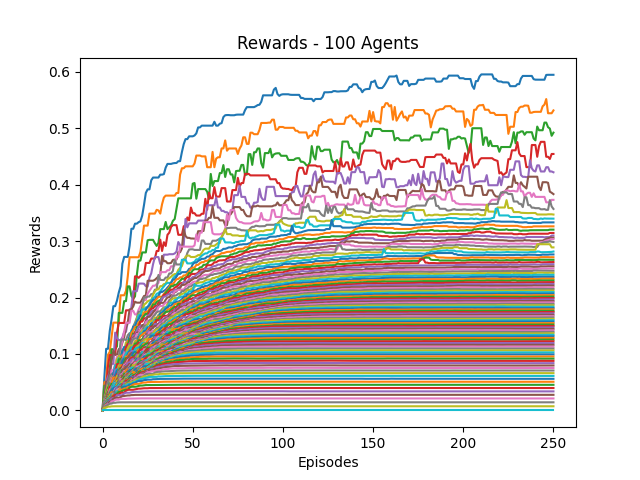

Source data for this figure (header and first rows):
0, 1, 2, 3, 4, 5, 6, 7, 8, 9, 10, 11, 12, 13, 14, 15, 16, 17, 18, 19, 20, 21, 22, 23
0.0, 0.05833, 0.1091, 0.1091, 0.1408, 0.1612, 0.1846, 0.1846, 0.1944, 0.2088, 0.2201, 0.26, 0.2719, 0.2719, 0.2719, 0.2917, 0.3218, 0.3218, 0.3308, 0.3308, 0.3335, 0.3348, 0.3453, 0.3642
0.0, 0.05, 0.05167, 0.09844, 0.1038, 0.1297, 0.1555, 0.1555, 0.1555, 0.1555, 0.2039, 0.2039, 0.2039, 0.2117, 0.2378, 0.2713, 0.2713, 0.2713, 0.2713, 0.2713, 0.2713, 0.2805, 0.3042, 0.3273
0.0, 0.04375, 0.04375, 0.05829, 0.07307, 0.1084, 0.1084, 0.1084, 0.1134, 0.1728, 0.1728, 0.1728, 0.1935, 0.1935, 0.2197, 0.2197, 0.2027, 0.1977, 0.202, 0.2397, 0.2654, 0.2654, 0.2798, 0.2798
0.0, 0.02121, 0.03911, 0.07798, 0.09817, 0.09817, 0.09817, 0.09817, 0.1374, 0.1549, 0.1549, 0.1549, 0.1549, 0.1773, 0.1773, 0.1773, 0.1773, 0.1952, 0.2374, 0.2374, 0.2348, 0.2381, 0.2405, 0.2405
0.0, 0.02, 0.05147, 0.0598, 0.06719, 0.08244, 0.08244, 0.1378, 0.1277, 0.1246, 0.1246, 0.1291, 0.1391, 0.1391, 0.1574, 0.1612, 0.1833, 0.2111, 0.2111, 0.2111, 0.2244, 0.2247, 0.2247, 0.2244
0.0, 0.01892, 0.05082, 0.05082, 0.06666, 0.08764, 0.1064, 0.09885, 0.09885, 0.1087, 0.1087, 0.1202, 0.1299, 0.1471, 0.1558, 0.179, 0.179, 0.1841, 0.1926, 0.1909, 0.1909, 0.1909, 0.1968, 0.2027
0.0, 0.01795, 0.03056, 0.04961, 0.04961, 0.07142, 0.07142, 0.08234, 0.09547, 0.09547, 0.1085, 0.1247, 0.14, 0.1551, 0.1551, 0.1551, 0.1765, 0.1765, 0.17, 0.17, 0.1785, 0.1849, 0.1897, 0.1955
0.0, 0.0175, 0.03383, 0.04867, 0.06097, 0.06466, 0.06466, 0.07871, 0.07871, 0.09239, 0.1223, 0.1259, 0.1259, 0.1245, 0.1332, 0.1369, 0.1369, 0.1484, 0.1553, 0.1639, 0.1749, 0.1749, 0.1834, 0.2002
0.0, 0.01667, 0.03225, 0.04406, 0.04406, 0.0579, 0.06287, 0.07396, 0.09046, 0.09574, 0.09747, 0.1065, 0.1065, 0.1207, 0.1207, 0.1279, 0.138, 0.1456, 0.1495, 0.1627, 0.17, 0.1706, 0.1729, 0.1872
0.0, 0.01591, 0.02603, 0.0324, 0.0476, 0.04961, 0.06222, 0.08027, 0.08027, 0.09253, 0.09253, 0.1047, 0.1106, 0.1125, 0.1232, 0.1292, 0.1421, 0.1421, 0.1515, 0.1572, 0.1686, 0.1698, 0.179, 0.179
0.0, 0.01522, 0.0248, 0.03741, 0.04093, 0.04816, 0.06697, 0.07232, 0.07787, 0.07916, 0.09063, 0.1059, 0.1124, 0.1124, 0.1193, 0.1314, 0.1364, 0.1484, 0.1484, 0.1581, 0.1614, 0.1681, 0.1681, 0.1681
0.0, 0.01489, 0.02546, 0.03816, 0.04018, 0.05705, 0.05705, 0.06384, 0.07609, 0.07609, 0.09491, 0.09789, 0.09933, 0.1113, 0.123, 0.123, 0.1371, 0.1413, 0.1479, 0.1479, 0.156, 0.1588, 0.1661, 0.173
0.0, 0.01489, 0.02778, 0.03937, 0.04742, 0.04742, 0.04742, 0.06844, 0.07034, 0.09053, 0.09053, 0.09356, 0.09752, 0.1108, 0.1165, 0.1262, 0.1262, 0.1363, 0.1363, 0.1474, 0.1481, 0.1575, 0.1629, 0.1675
0.0, 0.014, 0.02428, 0.0333, 0.03848, 0.04752, 0.05925, 0.06383, 0.082, 0.082, 0.082, 0.09383, 0.1002, 0.1114, 0.1173, 0.1174, 0.129, 0.129, 0.1388, 0.1388, 0.1472, 0.1573, 0.1573, 0.1632
0.0, 0.01458, 0.02271, 0.03447, 0.03695, 0.05575, 0.05575, 0.07211, 0.07211, 0.07483, 0.08325, 0.09031, 0.1038, 0.1038, 0.1094, 0.1182, 0.1228, 0.1329, 0.1329, 0.1416, 0.1478, 0.1499, 0.1499, 0.1499
0.0, 0.01429, 0.02135, 0.03316, 0.04428, 0.04428, 0.06136, 0.06136, 0.06875, 0.07162, 0.08134, 0.0929, 0.0929, 0.1013, 0.1095, 0.1095, 0.1226, 0.1286, 0.1306, 0.1373, 0.1373, 0.143, 0.1512, 0.1515
0.0, 0.01296, 0.02278, 0.03058, 0.03589, 0.05349, 0.06053, 0.06053, 0.06053, 0.07591, 0.08196, 0.08734, 0.1012, 0.1012, 0.1012, 0.1145, 0.1162, 0.1268, 0.1278, 0.1355, 0.1355, 0.1417, 0.1453, 0.147
0.0, 0.01321, 0.02574, 0.02932, 0.04609, 0.04809, 0.04809, 0.05426, 0.06876, 0.06876, 0.08554, 0.09172, 0.09172, 0.1017, 0.1085, 0.1085, 0.1205, 0.1264, 0.1274, 0.1274, 0.1329, 0.1382, 0.1382, 0.1501
0.0, 0.0125, 0.02423, 0.03622, 0.03966, 0.03966, 0.03966, 0.06155, 0.06547, 0.07978, 0.0802, 0.0802, 0.09364, 0.0991, 0.1102, 0.115, 0.115, 0.115, 0.1229, 0.1229, 0.1281, 0.1337, 0.1419, 0.1419
0.0, 0.01296, 0.02474, 0.02546, 0.0384, 0.0384, 0.05558, 0.06271, 0.07259, 0.07259, 0.08011, 0.08603, 0.09438, 0.1008, 0.1038, 0.1038, 0.1116, 0.1131, 0.1165, 0.1231, 0.1273, 0.1361, 0.1363, 0.1415
0.0, 0.01186, 0.02013, 0.02744, 0.0349, 0.04639, 0.05862, 0.06173, 0.07024, 0.07314, 0.07748, 0.08763, 0.09176, 0.093, 0.09933, 0.1057, 0.1057, 0.1057, 0.1163, 0.1171, 0.1294, 0.1325, 0.1325, 0.1404
0.0, 0.01148, 0.02212, 0.02493, 0.03789, 0.04842, 0.05829, 0.05829, 0.05916, 0.07093, 0.07999, 0.07999, 0.07999, 0.09527, 0.09527, 0.1022, 0.1022, 0.1088, 0.1118, 0.1236, 0.1236, 0.1317, 0.1342, 0.137
0.0, 0.01111, 0.01934, 0.02759, 0.03693, 0.04701, 0.04701, 0.05094, 0.06118, 0.06981, 0.07548, 0.07628, 0.08654, 0.09261, 0.09261, 0.09673, 0.09897, 0.1079, 0.1184, 0.1184, 0.1242, 0.1242, 0.126, 0.1315
0.0, 0.01094, 0.0195, 0.02926, 0.0418, 0.0418, 0.0418, 0.05435, 0.06385, 0.06385, 0.06956, 0.07825, 0.08238, 0.08778, 0.09351, 0.09351, 0.1017, 0.1113, 0.1149, 0.1149, 0.12, 0.12, 0.1242, 0.1258
0.0, 0.01148, 0.02262, 0.03321, 0.03321, 0.04182, 0.04629, 0.05335, 0.05939, 0.06872, 0.07132, 0.07132, 0.08149, 0.0853, 0.0853, 0.09703, 0.1053, 0.1053, 0.1053, 0.1117, 0.1117, 0.1185, 0.1186, 0.1271
0.0, 0.01129, 0.02219, 0.03261, 0.03261, 0.03455, 0.04799, 0.04799, 0.05899, 0.05899, 0.06308, 0.07614, 0.07763, 0.08782, 0.09271, 0.09834, 0.1013, 0.1024, 0.1024, 0.1024, 0.1109, 0.1113, 0.1198, 0.1283
0.0, 0.01129, 0.02177, 0.02213, 0.03647, 0.04048, 0.04048, 0.05072, 0.05348, 0.05348, 0.06985, 0.07341, 0.08034, 0.08253, 0.08907, 0.09104, 0.09104, 0.09785, 0.09785, 0.1062, 0.1097, 0.1167, 0.1222, 0.1266
0.0, 0.01094, 0.01757, 0.02938, 0.02938, 0.04091, 0.04228, 0.04668, 0.0489, 0.06544, 0.07124, 0.07124, 0.07142, 0.08001, 0.08001, 0.09084, 0.09269, 0.09634, 0.09911, 0.107, 0.1157, 0.1192, 0.122, 0.1266
0.0, 0.01094, 0.021, 0.02453, 0.03259, 0.03507, 0.03555, 0.05215, 0.0609, 0.0609, 0.06099, 0.07284, 0.07284, 0.07318, 0.08423, 0.08803, 0.08803, 0.1004, 0.1031, 0.1128, 0.1148, 0.1148, 0.1199, 0.1234
0.0, 0.01045, 0.02069, 0.02069, 0.02682, 0.03842, 0.04777, 0.05186, 0.05186, 0.05186, 0.06586, 0.06586, 0.07827, 0.0791, 0.08332, 0.08332, 0.09492, 0.1014, 0.1083, 0.1111, 0.1111, 0.1145, 0.1196, 0.1196
0.0, 0.01045, 0.0161, 0.02485, 0.02972, 0.03831, 0.04072, 0.04514, 0.04514, 0.06204, 0.06204, 0.07154, 0.07499, 0.07499, 0.0833, 0.09032, 0.09523, 0.1019, 0.1036, 0.1036, 0.1072, 0.1131, 0.1161, 0.1181
0.0, 0.009589, 0.01694, 0.02825, 0.02825, 0.02825, 0.04119, 0.04449, 0.05721, 0.05721, 0.06454, 0.06454, 0.07736, 0.07736, 0.08651, 0.08651, 0.0943, 0.0943, 0.09921, 0.1011, 0.1081, 0.1081, 0.1146, 0.1182
0.0, 0.01, 0.01935, 0.02209, 0.0262, 0.03394, 0.03936, 0.05025, 0.05025, 0.05644, 0.06261, 0.0715, 0.0715, 0.07971, 0.07989, 0.08731, 0.08731, 0.09611, 0.09784, 0.1017, 0.102, 0.1092, 0.1137, 0.1148
0.0, 0.009333, 0.01818, 0.02537, 0.02537, 0.02985, 0.04298, 0.04836, 0.04836, 0.05676, 0.06424, 0.06424, 0.07278, 0.08083, 0.08083, 0.08946, 0.09332, 0.09332, 0.095, 0.09903, 0.104, 0.1073, 0.1073, 0.1118
0.0, 0.009091, 0.0161, 0.0222, 0.03006, 0.0385, 0.0385, 0.04548, 0.05044, 0.05696, 0.06281, 0.0675, 0.07409, 0.07908, 0.08493, 0.08493, 0.08977, 0.09136, 0.09156, 0.09877, 0.09877, 0.09877, 0.105, 0.105
0.0, 0.009589, 0.01876, 0.0276, 0.03084, 0.03084, 0.04396, 0.04499, 0.05501, 0.05802, 0.06098, 0.06922, 0.07299, 0.07721, 0.07847, 0.08206, 0.08206, 0.08206, 0.0924, 0.0924, 0.09696, 0.1008, 0.1008, 0.1062
0.0, 0.009459, 0.01842, 0.0191, 0.03009, 0.03777, 0.04064, 0.04911, 0.04911, 0.05203, 0.06292, 0.06504, 0.06985, 0.06985, 0.07414, 0.07871, 0.0828, 0.08826, 0.08826, 0.09027, 0.09725, 0.09725, 0.1026, 0.1084
0.0, 0.009211, 0.0145, 0.02232, 0.02861, 0.03808, 0.04147, 0.04147, 0.04678, 0.05692, 0.06142, 0.06223, 0.06773, 0.06773, 0.07568, 0.07568, 0.08237, 0.08282, 0.08282, 0.0913, 0.0958, 0.101, 0.1036, 0.1036
0.0, 0.008642, 0.01518, 0.02348, 0.03153, 0.03827, 0.03827, 0.04032, 0.05265, 0.05265, 0.05915, 0.06062, 0.06516, 0.07026, 0.07026, 0.07656, 0.07656, 0.08156, 0.08713, 0.09309, 0.09748, 0.09858, 0.09858, 0.1005
0.0, 0.008974, 0.01443, 0.02278, 0.02928, 0.03183, 0.04324, 0.04807, 0.04807, 0.05153, 0.05474, 0.05697, 0.06258, 0.06258, 0.06977, 0.07254, 0.07884, 0.08108, 0.088, 0.09143, 0.09143, 0.09412, 0.103, 0.103
0.0, 0.008861, 0.01491, 0.02108, 0.02996, 0.03717, 0.0391, 0.04176, 0.04713, 0.04713, 0.04713, 0.05736, 0.06323, 0.06554, 0.06936, 0.07666, 0.07666, 0.08291, 0.08525, 0.09193, 0.09193, 0.09855, 0.09855, 0.09855
0.0, 0.00875, 0.0142, 0.02187, 0.02871, 0.02871, 0.03166, 0.03854, 0.0473, 0.05367, 0.05367, 0.06015, 0.06015, 0.07037, 0.07309, 0.07309, 0.07972, 0.08029, 0.0861, 0.0861, 0.09341, 0.0943, 0.0943, 0.1019
0.0, 0.008974, 0.0141, 0.02092, 0.02831, 0.03051, 0.03051, 0.04042, 0.04588, 0.05291, 0.05291, 0.05291, 0.06483, 0.06483, 0.06831, 0.07359, 0.08036, 0.08036, 0.08036, 0.08928, 0.08981, 0.09597, 0.09889, 0.09915
0.0, 0.008046, 0.01425, 0.01998, 0.02636, 0.02728, 0.03605, 0.03851, 0.04663, 0.04901, 0.04901, 0.06124, 0.06124, 0.06124, 0.06864, 0.07448, 0.07705, 0.0819, 0.08564, 0.08564, 0.09105, 0.09241, 0.09543, 0.1014
0.0, 0.008434, 0.01432, 0.02005, 0.02005, 0.02949, 0.03307, 0.04079, 0.04428, 0.04992, 0.05699, 0.05699, 0.0586, 0.06344, 0.0682, 0.07524, 0.07524, 0.07899, 0.08119, 0.08848, 0.09203, 0.09203, 0.09611, 0.1006
0.0, 0.008537, 0.01351, 0.01694, 0.02246, 0.02896, 0.03535, 0.03535, 0.0421, 0.05049, 0.05327, 0.0611, 0.0611, 0.0611, 0.06969, 0.07021, 0.07185, 0.07741, 0.08442, 0.08564, 0.0857, 0.09196, 0.09615, 0.09674
0.0, 0.007778, 0.01365, 0.01724, 0.02421, 0.03018, 0.03453, 0.03453, 0.04425, 0.04465, 0.05532, 0.05591, 0.05591, 0.06455, 0.06724, 0.07198, 0.0723, 0.08007, 0.08451, 0.08451, 0.08709, 0.09057, 0.09416, 0.09749
0.0, 0.00814, 0.01339, 0.01757, 0.02194, 0.03147, 0.03147, 0.04085, 0.04085, 0.0514, 0.0514, 0.05562, 0.06055, 0.06351, 0.06552, 0.07097, 0.0754, 0.07828, 0.07828, 0.08136, 0.08467, 0.09094, 0.09291, 0.09291
0.0, 0.007609, 0.01498, 0.01678, 0.02504, 0.02504, 0.03499, 0.03499, 0.04648, 0.04648, 0.04911, 0.05439, 0.05964, 0.05964, 0.06568, 0.07226, 0.07226, 0.08018, 0.08018, 0.08307, 0.08645, 0.08645, 0.08645, 0.09433
0.0, 0.007527, 0.01285, 0.01769, 0.02428, 0.02923, 0.02923, 0.04172, 0.04258, 0.04806, 0.04806, 0.0537, 0.0537, 0.06054, 0.06693, 0.06867, 0.07574, 0.07574, 0.07636, 0.08029, 0.08521, 0.08521, 0.0906, 0.09491
0.0, 0.007368, 0.01451, 0.01644, 0.02605, 0.02605, 0.0376, 0.04097, 0.04097, 0.04097, 0.04711, 0.04846, 0.05499, 0.06138, 0.06726, 0.07146, 0.07146, 0.07289, 0.07509, 0.08047, 0.08301, 0.08623, 0.09064, 0.09564
0.0, 0.007292, 0.01275, 0.01993, 0.02685, 0.03282, 0.03282, 0.03651, 0.03922, 0.04256, 0.04256, 0.049, 0.05579, 0.06163, 0.06542, 0.06542, 0.06542, 0.0724, 0.07605, 0.07999, 0.07999, 0.08544, 0.0911, 0.0911
0.0, 0.007216, 0.01253, 0.01969, 0.02541, 0.02541, 0.03153, 0.03153, 0.03737, 0.04011, 0.04479, 0.053, 0.05949, 0.05949, 0.05949, 0.06818, 0.06818, 0.07401, 0.07401, 0.07741, 0.08201, 0.08712, 0.08712, 0.08712
0.0, 0.007143, 0.01239, 0.01777, 0.02309, 0.02426, 0.03153, 0.03154, 0.03822, 0.04131, 0.04793, 0.05398, 0.05512, 0.05926, 0.06407, 0.06407, 0.06857, 0.07152, 0.07152, 0.07824, 0.08245, 0.08371, 0.08486, 0.08946
0.0, 0.007071, 0.01264, 0.01585, 0.02503, 0.02503, 0.0304, 0.03632, 0.03632, 0.0464, 0.04786, 0.05294, 0.05294, 0.06003, 0.06003, 0.06587, 0.06587, 0.06612, 0.07464, 0.07784, 0.07784, 0.08488, 0.08602, 0.08853
0.0, 0.007692, 0.0124, 0.01917, 0.01917, 0.02354, 0.02958, 0.0328, 0.04195, 0.04724, 0.04724, 0.04724, 0.0547, 0.05515, 0.06053, 0.06209, 0.0672, 0.07121, 0.07181, 0.07474, 0.0812, 0.08314, 0.08314, 0.08654
0.0, 0.007447, 0.01192, 0.01532, 0.0206, 0.02464, 0.03068, 0.03842, 0.04091, 0.04091, 0.0453, 0.05172, 0.05172, 0.05571, 0.06074, 0.06332, 0.0675, 0.07166, 0.07166, 0.07776, 0.07776, 0.08055, 0.08141, 0.08465
0.0, 0.007292, 0.01195, 0.01508, 0.02261, 0.02803, 0.03286, 0.03286, 0.03939, 0.03994, 0.04824, 0.04824, 0.05281, 0.05693, 0.06279, 0.06279, 0.06775, 0.07039, 0.07479, 0.07479, 0.07479, 0.07901, 0.07987, 0.0837
0.0, 0.007447, 0.01171, 0.01963, 0.02624, 0.02624, 0.0265, 0.03408, 0.0357, 0.04332, 0.04816, 0.05123, 0.05346, 0.05753, 0.05875, 0.06324, 0.06432, 0.06952, 0.06952, 0.07031, 0.07529, 0.07529, 0.07886, 0.08239
0.0, 0.007292, 0.01391, 0.02028, 0.02292, 0.02899, 0.02899, 0.03154, 0.03945, 0.04536, 0.04707, 0.04707, 0.05207, 0.05207, 0.05807, 0.05807, 0.0653, 0.06732, 0.06772, 0.07041, 0.07666, 0.0767, 0.07873, 0.08288
... 40 more rows
